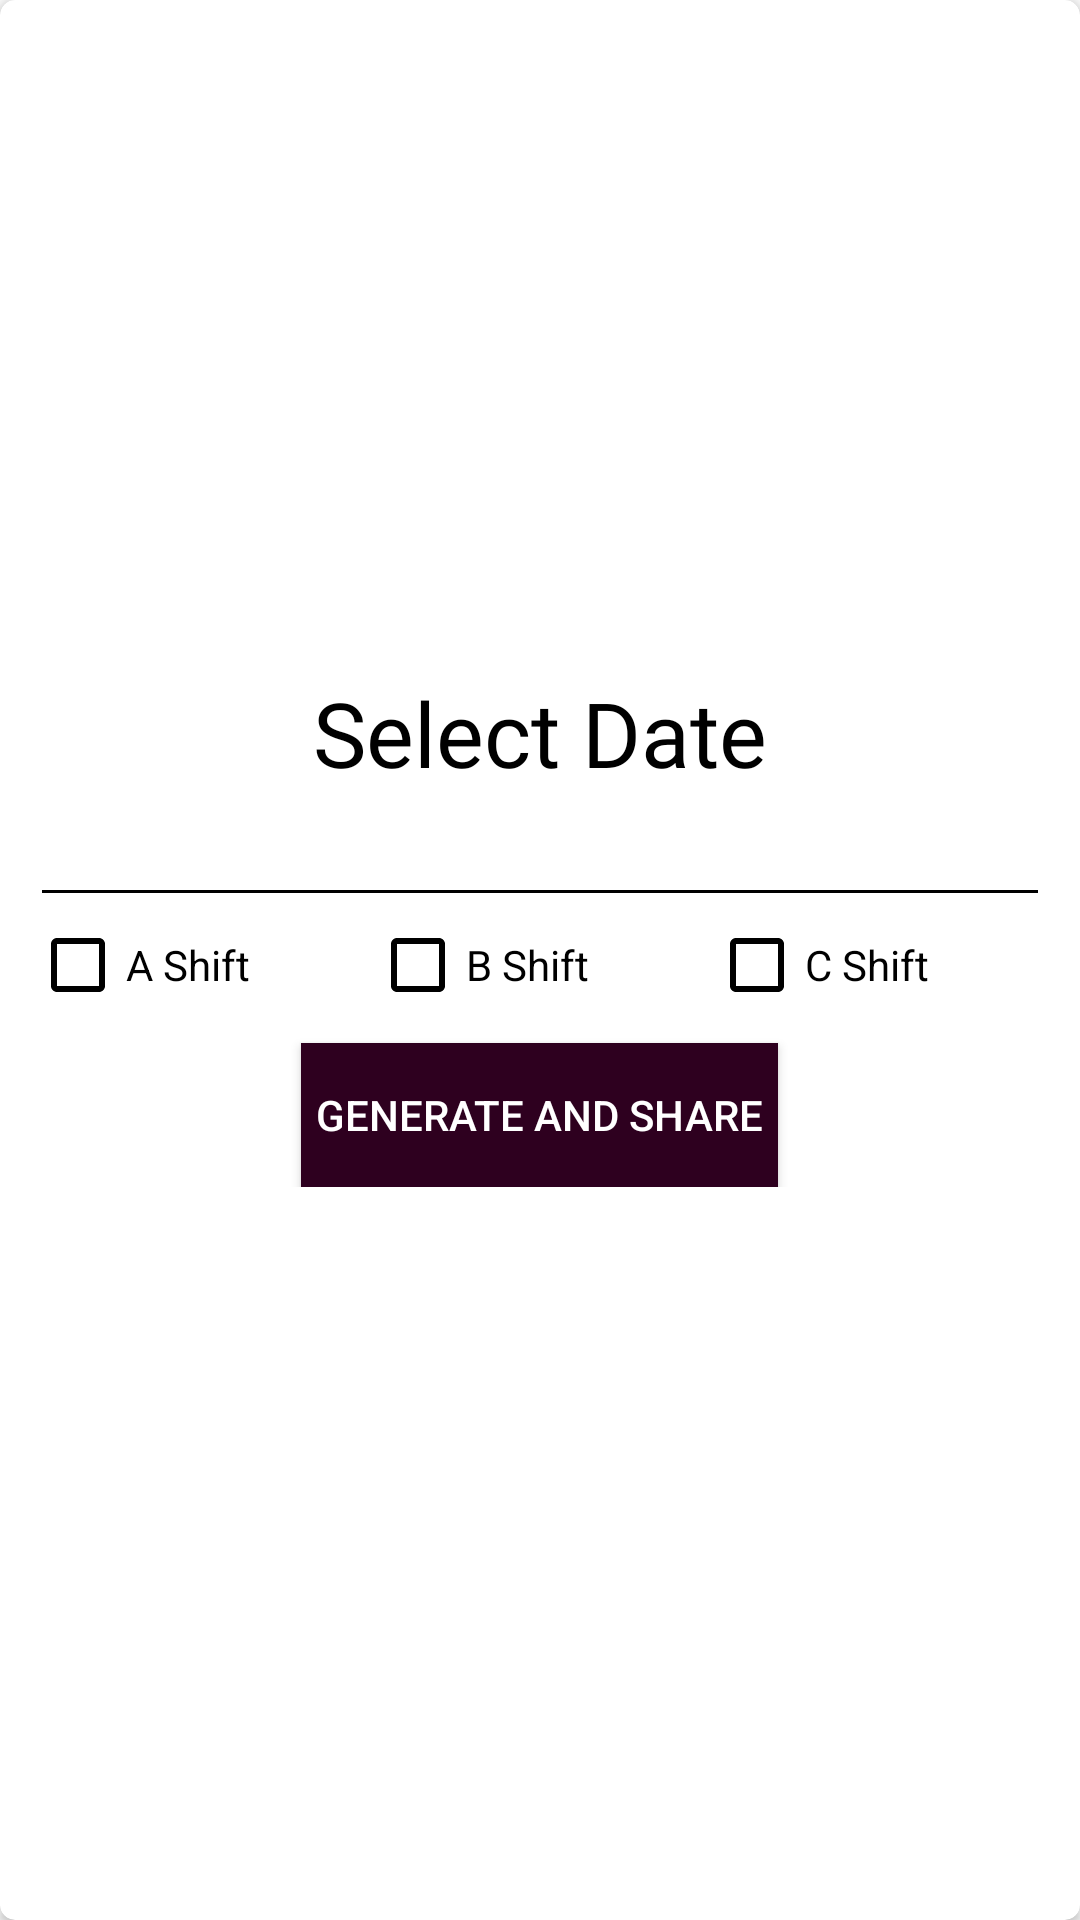

Produce the Android XML layout that renders to this screen, including the resource entries it uses.
<!-- AndroidManifest.xml: application theme Theme.Breakdown -->
<!-- res/layout/share_details_dialog.xml -->
<androidx.cardview.widget.CardView
    xmlns:android="http://schemas.android.com/apk/res/android"
    xmlns:app="http://schemas.android.com/apk/res-auto"
    android:layout_width="match_parent"
    android:layout_gravity="center"
    android:elevation="8dp"
    android:layout_height="match_parent"
    app:cardCornerRadius="5dp">

    <LinearLayout

        android:layout_width="match_parent"
        android:layout_height="wrap_content"

        android:layout_marginLeft="10dp"
        android:layout_marginRight="10dp"
        android:layout_marginBottom="10dp"
        android:layout_gravity="center"
        android:orientation="vertical">

        <TextView
            android:layout_width="wrap_content"
            android:layout_height="wrap_content"
            android:layout_gravity="center_horizontal"
            android:fontFamily="@font/bonanova_bold"
            android:text="Select Date"
            android:textColor="@color/black"
            android:textSize="30dp"

            />

        <EditText
            android:id="@+id/share_et_date"
            android:layout_width="match_parent"
            android:inputType="date"
            android:layout_height="wrap_content"
            android:layout_gravity="center_horizontal"
            android:fontFamily="sans-serif-condensed" />

        <LinearLayout
            android:layout_width="match_parent"
            android:layout_height="wrap_content"
            android:layout_gravity="center_horizontal"
            android:orientation="horizontal"
            android:weightSum="3">

            <CheckBox
                android:id="@+id/ashift"
                android:layout_width="wrap_content"
                android:layout_height="wrap_content"
                android:layout_weight="1"
                android:text="A Shift" />

            <CheckBox
                android:id="@+id/bshift"
                android:layout_width="wrap_content"
                android:layout_height="wrap_content"
                android:layout_weight="1"
                android:text="B Shift" />

            <CheckBox
                android:id="@+id/cshift"
                android:layout_width="wrap_content"
                android:layout_height="wrap_content"
                android:layout_weight="1"
                android:text="C Shift" />

        </LinearLayout>


        <Button
            android:id="@+id/share_log_btn"
            android:layout_width="wrap_content"
            android:layout_height="wrap_content"
            android:layout_gravity="center_horizontal"
            android:layout_marginTop="10dp"
            android:background="#2e001f"
            android:padding="5dp"
            android:text="Generate and Share"
            android:textColor="@color/white" />


    </LinearLayout>
</androidx.cardview.widget.CardView>
<!-- resources referenced by this layout -->
<resources>
  <color name="black">#FF000000</color>
  <color name="white">#FFFFFFFF</color>
  <style name="Theme.Breakdown" parent="Theme.MaterialComponents.Light.DarkActionBar.Bridge">
          
  
  
          <item name="colorPrimary">#2e001f</item>
          <item name="colorPrimaryDark">#0f0000</item>
          <item name="colorPrimaryVariant">#592946</item>
          
          <item name="colorSecondary">#ffffff</item>
          <item name="colorSecondaryVariant">#cccccc</item>
          <item name="colorOnSecondary">#ffffff</item>
          <item name="android:textColorPrimary">#000000</item>
          <item name="android:textColorSecondary">#000000</item>
          
          <item name="android:statusBarColor" tools:targetApi="l">?attr/colorPrimaryVariant</item>
          
      </style>
</resources>
